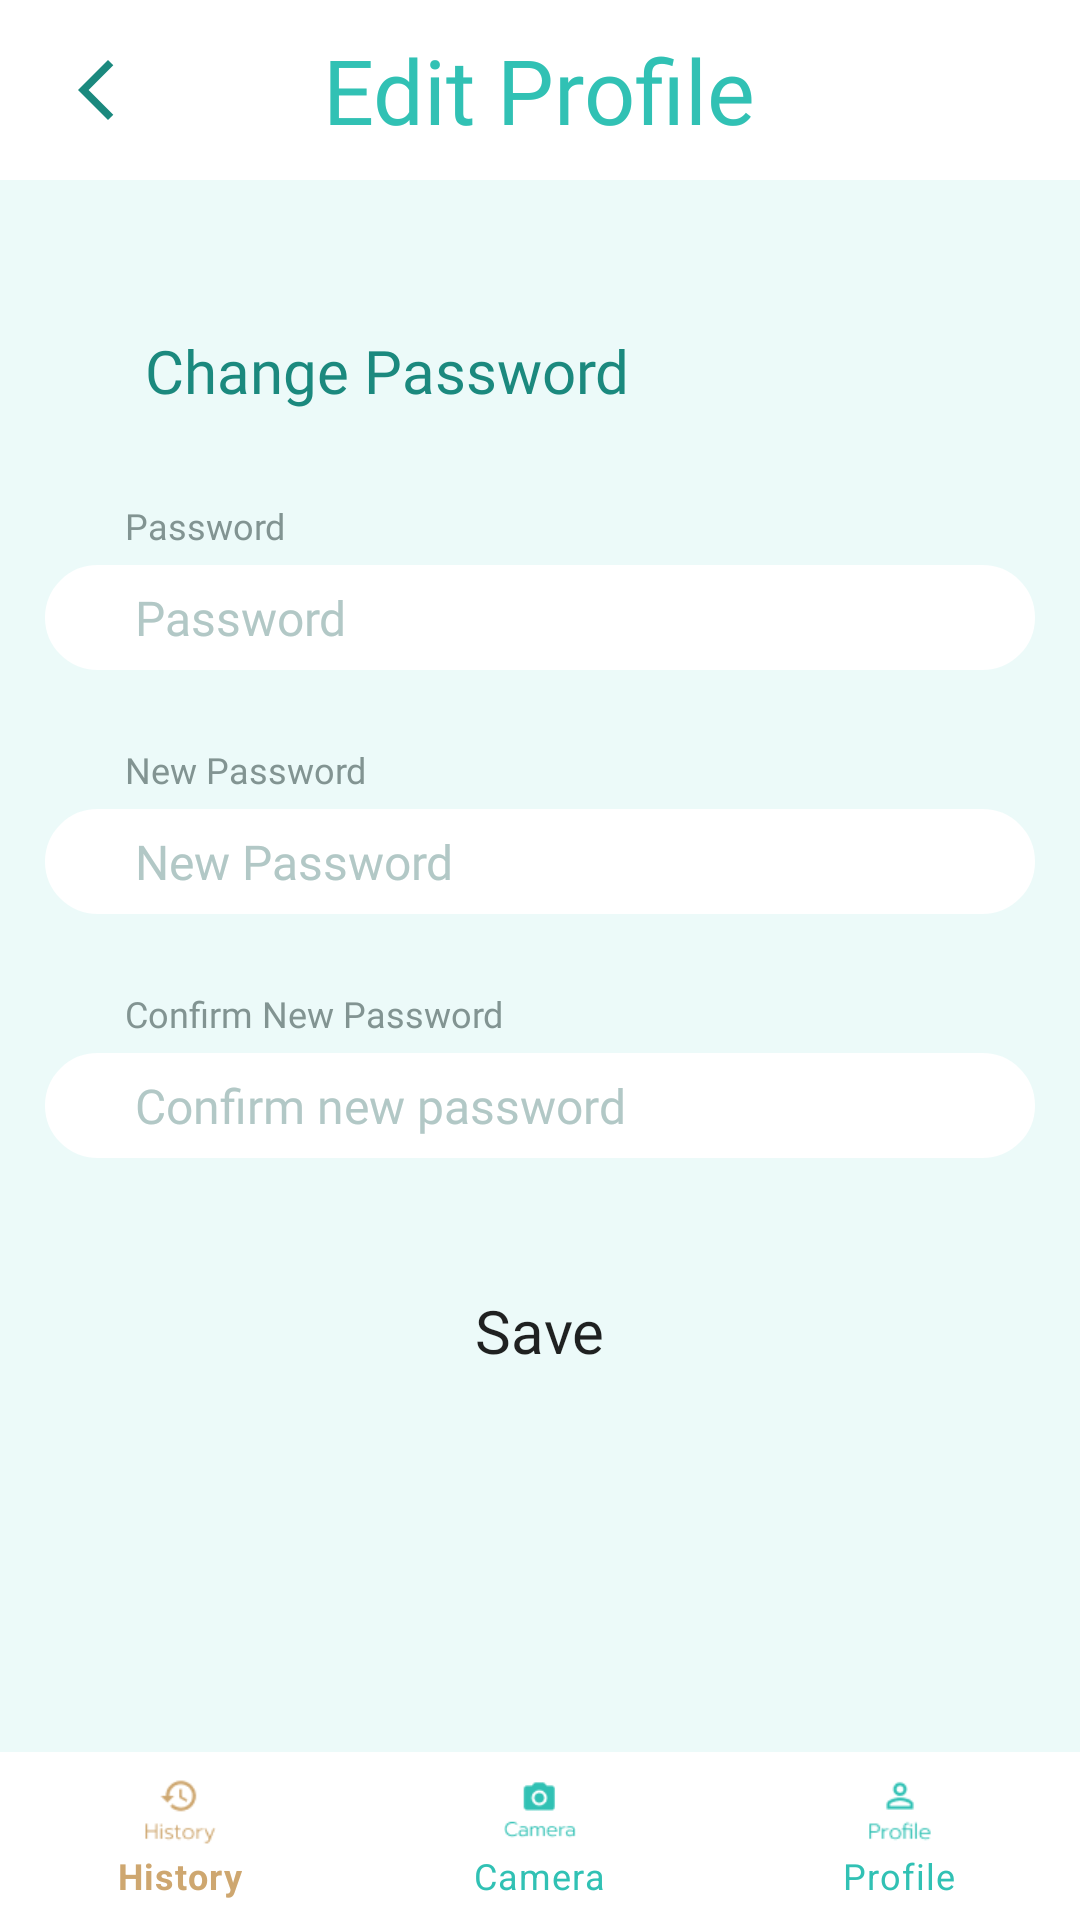

This screen was rendered from an Android layout file. Write that file and the resources it references.
<!-- AndroidManifest.xml: application theme Theme.Illergi -->
<!-- res/layout/change_password.xml -->
<?xml version="1.0" encoding="utf-8"?>
<RelativeLayout xmlns:android="http://schemas.android.com/apk/res/android"
    xmlns:app="http://schemas.android.com/apk/res-auto"
    xmlns:tools="http://schemas.android.com/tools"
    android:layout_width="match_parent"
    android:layout_height="match_parent"
    tools:context=".MainActivity">

    
    <RelativeLayout
        android:id="@+id/header"
        android:layout_width="match_parent"
        android:layout_height="60dp"
        android:layout_alignParentTop="true"
        android:background="@color/background">

        <View
            android:id="@+id/rectop"
            android:layout_width="2000dp"
            android:layout_height="60dp"
            android:layout_alignParentLeft="true"
            android:layout_alignParentTop="true"
            android:background="@drawable/rec_top"/>

        <ImageButton
            android:id="@+id/backArrow"
            android:layout_width="wrap_content"
            android:layout_height="wrap_content"
            android:layout_alignParentLeft="true"
            android:layout_alignParentTop="true"
            android:layout_alignParentBottom="true"
            android:layout_marginLeft="20dp"
            android:layout_centerVertical="true"
            android:background="@color/white"
            app:srcCompat="@drawable/icon_arrow"
            tools:ignore="VectorDrawableCompat" />

        <TextView
            android:id="@+id/EditAllergicText"
            android:layout_width="wrap_content"
            android:layout_height="wrap_content"
            android:layout_centerInParent="true"
            android:fontFamily="@font/prompt_semibold"
            android:gravity="center_horizontal"
            android:text="Edit Profile"
            android:textColor="@color/green_1"
            android:textSize="@dimen/topic_text_size" />

    </RelativeLayout>

    
    <RelativeLayout
        android:id="@+id/footer"
        android:layout_width="match_parent"
        android:layout_height="wrap_content"
        android:layout_alignParentBottom="true"
        android:gravity="center">

        <com.google.android.material.bottomnavigation.BottomNavigationView
            android:id="@+id/bottomNavigatorBar"
            android:layout_width="match_parent"
            android:layout_height="wrap_content"
            app:itemBackground="@color/white"
            app:itemIconTint="@drawable/selector"
            app:itemTextColor="@drawable/selector"
            app:menu="@menu/menu_navigation"
            tools:layout_editor_absoluteY="0dp" />

    </RelativeLayout>

    
    <ScrollView
        android:id="@+id/scrollableContents"
        android:layout_width="fill_parent"
        android:layout_height="fill_parent"
        android:layout_above="@id/footer"
        android:layout_below="@id/header"
        android:background="@color/background">

        <androidx.constraintlayout.widget.ConstraintLayout
            android:layout_width="fill_parent"
            android:layout_height="wrap_content"
            android:gravity="center_horizontal"
            android:orientation="vertical">

            <TextView
                android:id="@+id/ChangePass"
                android:layout_width="wrap_content"
                android:layout_height="wrap_content"
                android:layout_marginTop="50dp"
                android:fontFamily="@font/prompt_semibold"
                android:gravity="top"
                android:text="Change Password"
                android:textColor="@color/green_2"
                android:textSize="@dimen/button_size"
                app:layout_constraintEnd_toEndOf="parent"
                app:layout_constraintHorizontal_bias="0.243"
                app:layout_constraintStart_toStartOf="parent"
                app:layout_constraintTop_toTopOf="parent" />

            <LinearLayout
                android:id="@+id/PasswordLayout"
                android:layout_width="wrap_content"
                android:layout_height="wrap_content"
                android:layout_marginTop="30dp"
                app:layout_constraintEnd_toEndOf="@+id/hintPassword"
                app:layout_constraintHorizontal_bias="0.111"
                app:layout_constraintStart_toStartOf="@+id/hintPassword"
                app:layout_constraintTop_toBottomOf="@+id/ChangePass">

                <TextView
                    android:id="@+id/password"
                    android:layout_width="wrap_content"
                    android:layout_height="wrap_content"
                    android:fontFamily="@font/prompt_light"
                    android:text="@string/password"
                    android:textColor="@color/textout"
                    android:textSize="@dimen/sign_up_info" />

                <TextView
                    android:id="@+id/passwordValidateText"
                    android:layout_width="wrap_content"
                    android:layout_height="wrap_content"
                    android:layout_marginLeft="35dp"
                    android:fontFamily="@font/prompt_light"
                    android:text=""
                    android:textColor="@color/red"
                    android:textSize="@dimen/sign_up_info" />
            </LinearLayout>

            <EditText
                android:id="@+id/hintPassword"
                android:layout_width="@dimen/white_round_text_width"
                android:layout_height="@dimen/create_account_text_size"
                android:layout_marginTop="5dp"
                android:background="@drawable/edit_text_bg"
                android:fontFamily="@font/prompt_light"
                android:gravity="center_vertical"
                android:hint="@string/password"
                android:enabled="false"
                android:inputType="textPassword"
                android:paddingLeft="30dp"
                android:textColor="@color/green_2"
                android:textColorHint="@color/textin"
                android:textSize="@dimen/text_hint_size"
                app:layout_constraintEnd_toEndOf="parent"
                app:layout_constraintStart_toStartOf="parent"
                app:layout_constraintTop_toBottomOf="@+id/PasswordLayout" />

            <LinearLayout
                android:id="@+id/newPasswordLayout"
                android:layout_width="wrap_content"
                android:layout_height="wrap_content"
                android:layout_marginTop="25dp"
                app:layout_constraintStart_toStartOf="@+id/PasswordLayout"
                app:layout_constraintTop_toBottomOf="@+id/hintPassword">

                <TextView
                    android:id="@+id/newPassword"
                    android:layout_width="wrap_content"
                    android:layout_height="wrap_content"
                    android:fontFamily="@font/prompt_light"
                    android:text="New Password"
                    android:textColor="@color/textout"
                    android:textSize="@dimen/sign_up_info" />

                <TextView
                    android:id="@+id/newPasswordValidateText"
                    android:layout_width="wrap_content"
                    android:layout_height="wrap_content"
                    android:layout_marginLeft="35dp"
                    android:fontFamily="@font/prompt_light"
                    android:text=""
                    android:textColor="@color/red"
                    android:textSize="@dimen/sign_up_info" />
            </LinearLayout>

            <EditText
                android:id="@+id/hintNewPassword"
                android:layout_width="@dimen/white_round_text_width"
                android:layout_height="@dimen/create_account_text_size"
                android:layout_marginTop="5dp"
                android:background="@drawable/edit_text_bg"
                android:fontFamily="@font/prompt_light"
                android:gravity="center_vertical"
                android:hint="New Password"
                android:inputType="textPassword"
                android:paddingLeft="30dp"
                android:textColor="@color/green_2"
                android:textColorHint="@color/textin"
                android:textSize="@dimen/text_hint_size"
                app:layout_constraintEnd_toEndOf="parent"
                app:layout_constraintStart_toStartOf="parent"
                app:layout_constraintTop_toBottomOf="@+id/newPasswordLayout" />

            <LinearLayout
                android:id="@+id/confirmNewPasswordLayout"
                android:layout_width="wrap_content"
                android:layout_height="wrap_content"
                android:layout_marginTop="25dp"
                app:layout_constraintStart_toStartOf="@+id/newPasswordLayout"
                app:layout_constraintTop_toBottomOf="@+id/hintNewPassword">

                <TextView
                    android:id="@+id/confirmNewPassword"
                    android:layout_width="wrap_content"
                    android:layout_height="wrap_content"
                    android:fontFamily="@font/prompt_light"
                    android:text="Confirm New Password"
                    android:textColor="@color/textout"
                    android:textSize="@dimen/sign_up_info" />

                <TextView
                    android:id="@+id/confirmNewPasswordValidateText"
                    android:layout_width="wrap_content"
                    android:layout_height="wrap_content"
                    android:layout_marginLeft="35dp"
                    android:fontFamily="@font/prompt_light"
                    android:text=""
                    android:textColor="@color/red"
                    android:textSize="@dimen/sign_up_info" />
            </LinearLayout>

            <EditText
                android:id="@+id/hintConfirmNewPass"
                android:layout_width="@dimen/white_round_text_width"
                android:layout_height="@dimen/create_account_text_size"
                android:layout_marginTop="5dp"
                android:background="@drawable/edit_text_bg"
                android:editable="false"
                android:fontFamily="@font/prompt_light"
                android:gravity="center_vertical"
                android:hint="@string/confirm_pass"
                android:inputType="textPassword"
                android:paddingLeft="30dp"
                android:textColor="@color/green_2"
                android:textColorHint="@color/textin"
                android:textSize="@dimen/text_hint_size"
                app:layout_constraintEnd_toEndOf="parent"
                app:layout_constraintStart_toStartOf="parent"
                app:layout_constraintTop_toBottomOf="@+id/confirmNewPasswordLayout" />

            <Button
                android:id="@+id/saveButton"
                android:layout_width="300dp"
                android:layout_height="45dp"
                android:layout_gravity="center"
                android:layout_marginTop="35dp"
                android:layout_marginBottom="20dp"
                android:background="@drawable/button"
                android:backgroundTint="@drawable/all_change_button_color"
                android:fontFamily="@font/prompt_regular"
                android:gravity="center"
                android:text="Save"
                android:textAllCaps="false"
                android:textSize="@dimen/sign_in_button_size"
                app:layout_constraintBottom_toBottomOf="parent"
                app:layout_constraintEnd_toEndOf="parent"
                app:layout_constraintHorizontal_bias="0.495"
                app:layout_constraintStart_toStartOf="parent"
                app:layout_constraintTop_toBottomOf="@+id/hintConfirmNewPass" />

        </androidx.constraintlayout.widget.ConstraintLayout>

    </ScrollView>

</RelativeLayout>
<!-- resources referenced by this layout -->
<resources>
  <color name="background">#ECFAF9</color>
  <color name="green_1">#31C1B4</color>
  <color name="green_2">#1B897E</color>
  <color name="red">#d0786a</color>
  <color name="textin">#B2C8C6</color>
  <color name="textout">#829492</color>
  <color name="white">#FFFFFFFF</color>
  <dimen name="button_size">20dp</dimen>
  <dimen name="create_account_text_size">35dp</dimen>
  <dimen name="sign_in_button_size">20dp</dimen>
  <dimen name="sign_up_info">12dp</dimen>
  <dimen name="text_hint_size">16dp</dimen>
  <dimen name="topic_text_size">30dp</dimen>
  <dimen name="white_round_text_width">330dp</dimen>
  <!-- drawable all_change_button_color (drawable) -->
  <?xml version="1.0" encoding="utf-8"?>
  <selector xmlns:android="http://schemas.android.com/apk/res/android">
  
      <item android:state_pressed="true" android:color="#8031C1B4"/>
      <item android:color="@color/green_1"/>
  </selector>
  <!-- drawable edit_text_bg (drawable) -->
  <?xml version="1.0" encoding="utf-8"?>
  <shape xmlns:android="http://schemas.android.com/apk/res/android">
  
      <corners android:radius="20dp"/>
  
      <stroke android:width="2dp"
          android:color="#FFFFFF"/>
      <solid android:color="#FFFFFF"/>
  
  </shape>
  <!-- drawable icon_arrow (drawable) -->
  <vector xmlns:android="http://schemas.android.com/apk/res/android"
      android:width="24dp"
      android:height="24dp"
      android:tint="#1B897E"
      android:viewportWidth="24"
      android:viewportHeight="24">
      <path
          android:fillColor="@color/white"
          android:pathData="M17.77,3.77l-1.77,-1.77l-10,10l10,10l1.77,-1.77l-8.23,-8.23z" />
  </vector>
  <!-- drawable rec_top (drawable) -->
  <?xml version="1.0" encoding="utf-8"?>
  <vector
      xmlns:android="http://schemas.android.com/apk/res/android"
      xmlns:aapt="http://schemas.android.com/aapt"
      android:width="360dp"
      android:height="99dp"
      android:viewportWidth="360"
      android:viewportHeight="99"
      >
  
      <group>
  
          <clip-path
              android:pathData="M0 0H360V99H0V0Z"
              />
  
          <path
              android:pathData="M0 0V99H360V0"
              android:fillColor="#FFFFFF"
              />
  
      </group>
  
  </vector>
  <!-- drawable selector (drawable) -->
  <?xml version="1.0" encoding="utf-8"?>
  <selector xmlns:android="http://schemas.android.com/apk/res/android">
  
      <item
          android:state_selected="true"
          android:color="@color/brown" />
  
      <item
          android:state_selected="false"
          android:color="@color/green_1"/>
  </selector>
  <string name="confirm_pass">Confirm new password</string>
  <string name="password">Password</string>
  <style name="Theme.Illergi" parent="Theme.MaterialComponents.DayNight.NoActionBar">
          
          <item name="colorPrimary">@color/green_1</item>
          <item name="colorPrimaryVariant">@color/green_2</item>
          <item name="colorOnPrimary">@color/white</item>
          
          <item name="colorSecondary">@color/teal_200</item>
          <item name="colorSecondaryVariant">@color/teal_700</item>
          <item name="colorOnSecondary">@color/black</item>
          
          <item name="android:statusBarColor" tools:targetApi="l">?attr/colorPrimaryVariant</item>
          
      </style>
  <color name="brown">#CEA770</color>
  <color name="teal_200">#FF03DAC5</color>
  <color name="teal_700">#FF018786</color>
  <color name="black">#FF000000</color>
</resources>
